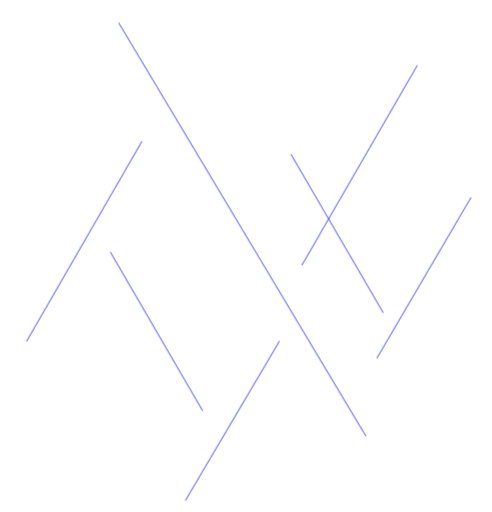
t = 0.00 s
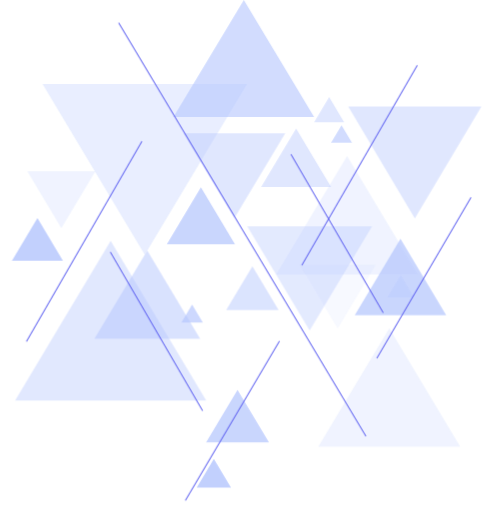
t = 0.43 s
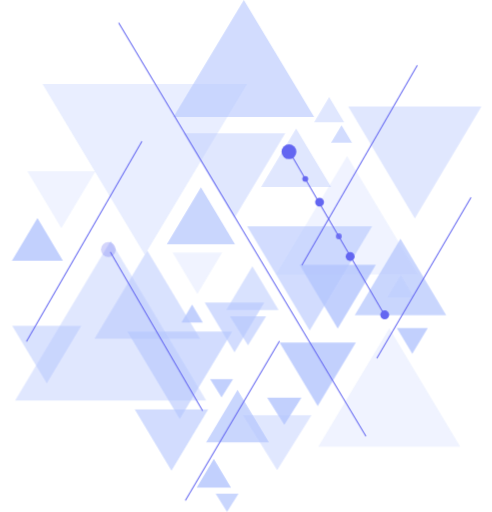
t = 0.85 s
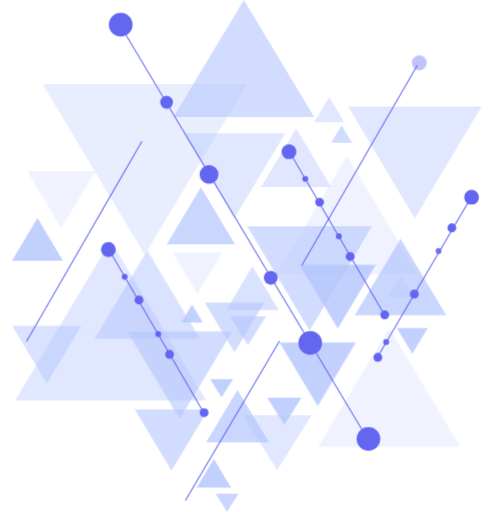
t = 1.28 s
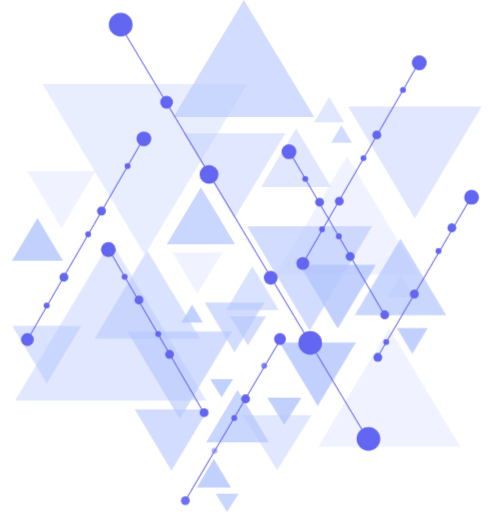
t = 1.70 s

The animated SVG that drew these frames (rendered in a browser with its animation timeline set to each time). Animation: 158 CSS @keyframes rules; one cycle of 1.70 s.

<svg width="480" height="500" viewBox="0 0 480 500" fill="none" xmlns="http://www.w3.org/2000/svg">
  <style>
    @-webkit-keyframes animate-svg-fill-1{0%{fill:transparent}100%{fill:rgb(67,111,251)}}@keyframes animate-svg-fill-1{0%{fill:transparent}100%{fill:rgb(67,111,251)}}.svg-elem-1{-webkit-animation:animate-svg-stroke-1 0.1s cubic-bezier(0.165,0.84,0.44,1) 0s both,animate-svg-fill-1 0.1s cubic-bezier(0.215,0.61,0.355,1) 0s both;animation:animate-svg-stroke-1 0.1s cubic-bezier(0.165,0.84,0.44,1) 0s both,animate-svg-fill-1 0.1s cubic-bezier(0.215,0.61,0.355,1) 0s both}@-webkit-keyframes animate-svg-fill-2{0%{fill:transparent}100%{fill:rgb(67,111,251)}}@keyframes animate-svg-fill-2{0%{fill:transparent}100%{fill:rgb(67,111,251)}}.svg-elem-2{-webkit-animation:animate-svg-stroke-2 0.1s cubic-bezier(0.165,0.84,0.44,1) 0.02s both,animate-svg-fill-2 0.1s cubic-bezier(0.215,0.61,0.355,1) 0.02s both;animation:animate-svg-stroke-2 0.1s cubic-bezier(0.165,0.84,0.44,1) 0.02s both,animate-svg-fill-2 0.1s cubic-bezier(0.215,0.61,0.355,1) 0.02s both}@-webkit-keyframes animate-svg-fill-3{0%{fill:transparent}100%{fill:rgb(67,111,251)}}@keyframes animate-svg-fill-3{0%{fill:transparent}100%{fill:rgb(67,111,251)}}.svg-elem-3{-webkit-animation:animate-svg-stroke-3 0.1s cubic-bezier(0.165,0.84,0.44,1) 0.04s both,animate-svg-fill-3 0.1s cubic-bezier(0.215,0.61,0.355,1) 0.04s both;animation:animate-svg-stroke-3 0.1s cubic-bezier(0.165,0.84,0.44,1) 0.04s both,animate-svg-fill-3 0.1s cubic-bezier(0.215,0.61,0.355,1) 0.04s both}@-webkit-keyframes animate-svg-fill-4{0%{fill:transparent}100%{fill:rgb(67,111,251)}}@keyframes animate-svg-fill-4{0%{fill:transparent}100%{fill:rgb(67,111,251)}}.svg-elem-4{-webkit-animation:animate-svg-stroke-4 0.1s cubic-bezier(0.165,0.84,0.44,1) 0.06s both,animate-svg-fill-4 0.1s cubic-bezier(0.215,0.61,0.355,1) 0.06s both;animation:animate-svg-stroke-4 0.1s cubic-bezier(0.165,0.84,0.44,1) 0.06s both,animate-svg-fill-4 0.1s cubic-bezier(0.215,0.61,0.355,1) 0.06s both}@-webkit-keyframes animate-svg-fill-5{0%{fill:transparent}100%{fill:rgb(67,111,251)}}@keyframes animate-svg-fill-5{0%{fill:transparent}100%{fill:rgb(67,111,251)}}.svg-elem-5{-webkit-animation:animate-svg-stroke-5 0.1s cubic-bezier(0.165,0.84,0.44,1) 0.08s both,animate-svg-fill-5 0.1s cubic-bezier(0.215,0.61,0.355,1) 0.08s both;animation:animate-svg-stroke-5 0.1s cubic-bezier(0.165,0.84,0.44,1) 0.08s both,animate-svg-fill-5 0.1s cubic-bezier(0.215,0.61,0.355,1) 0.08s both}@-webkit-keyframes animate-svg-fill-6{0%{fill:transparent}100%{fill:rgb(67,111,251)}}@keyframes animate-svg-fill-6{0%{fill:transparent}100%{fill:rgb(67,111,251)}}.svg-elem-6{-webkit-animation:animate-svg-stroke-6 0.1s cubic-bezier(0.165,0.84,0.44,1) 0.1s both,animate-svg-fill-6 0.1s cubic-bezier(0.215,0.61,0.355,1) 0.1s both;animation:animate-svg-stroke-6 0.1s cubic-bezier(0.165,0.84,0.44,1) 0.1s both,animate-svg-fill-6 0.1s cubic-bezier(0.215,0.61,0.355,1) 0.1s both}@-webkit-keyframes animate-svg-fill-7{0%{fill:transparent}100%{fill:rgb(67,111,251)}}@keyframes animate-svg-fill-7{0%{fill:transparent}100%{fill:rgb(67,111,251)}}.svg-elem-7{-webkit-animation:animate-svg-stroke-7 0.1s cubic-bezier(0.165,0.84,0.44,1) 0.12s both,animate-svg-fill-7 0.1s cubic-bezier(0.215,0.61,0.355,1) 0.12s both;animation:animate-svg-stroke-7 0.1s cubic-bezier(0.165,0.84,0.44,1) 0.12s both,animate-svg-fill-7 0.1s cubic-bezier(0.215,0.61,0.355,1) 0.12s both}@-webkit-keyframes animate-svg-fill-8{0%{fill:transparent}100%{fill:rgb(67,111,251)}}@keyframes animate-svg-fill-8{0%{fill:transparent}100%{fill:rgb(67,111,251)}}.svg-elem-8{-webkit-animation:animate-svg-stroke-8 0.1s cubic-bezier(0.165,0.84,0.44,1) 0.14s both,animate-svg-fill-8 0.1s cubic-bezier(0.215,0.61,0.355,1) 0.14s both;animation:animate-svg-stroke-8 0.1s cubic-bezier(0.165,0.84,0.44,1) 0.14s both,animate-svg-fill-8 0.1s cubic-bezier(0.215,0.61,0.355,1) 0.14s both}@-webkit-keyframes animate-svg-fill-9{0%{fill:transparent}100%{fill:rgb(67,111,251)}}@keyframes animate-svg-fill-9{0%{fill:transparent}100%{fill:rgb(67,111,251)}}.svg-elem-9{-webkit-animation:animate-svg-stroke-9 0.1s cubic-bezier(0.165,0.84,0.44,1) 0.16s both,animate-svg-fill-9 0.1s cubic-bezier(0.215,0.61,0.355,1) 0.16s both;animation:animate-svg-stroke-9 0.1s cubic-bezier(0.165,0.84,0.44,1) 0.16s both,animate-svg-fill-9 0.1s cubic-bezier(0.215,0.61,0.355,1) 0.16s both}@-webkit-keyframes animate-svg-fill-10{0%{fill:transparent}100%{fill:rgb(67,111,251)}}@keyframes animate-svg-fill-10{0%{fill:transparent}100%{fill:rgb(67,111,251)}}.svg-elem-10{-webkit-animation:animate-svg-stroke-10 0.1s cubic-bezier(0.165,0.84,0.44,1) 0.18s both,animate-svg-fill-10 0.1s cubic-bezier(0.215,0.61,0.355,1) 0.18s both;animation:animate-svg-stroke-10 0.1s cubic-bezier(0.165,0.84,0.44,1) 0.18s both,animate-svg-fill-10 0.1s cubic-bezier(0.215,0.61,0.355,1) 0.18s both}@-webkit-keyframes animate-svg-fill-11{0%{fill:transparent}100%{fill:rgb(67,111,251)}}@keyframes animate-svg-fill-11{0%{fill:transparent}100%{fill:rgb(67,111,251)}}.svg-elem-11{-webkit-animation:animate-svg-stroke-11 0.1s cubic-bezier(0.165,0.84,0.44,1) 0.2s both,animate-svg-fill-11 0.1s cubic-bezier(0.215,0.61,0.355,1) 0.2s both;animation:animate-svg-stroke-11 0.1s cubic-bezier(0.165,0.84,0.44,1) 0.2s both,animate-svg-fill-11 0.1s cubic-bezier(0.215,0.61,0.355,1) 0.2s both}@-webkit-keyframes animate-svg-fill-12{0%{fill:transparent}100%{fill:rgb(67,111,251)}}@keyframes animate-svg-fill-12{0%{fill:transparent}100%{fill:rgb(67,111,251)}}.svg-elem-12{-webkit-animation:animate-svg-stroke-12 0.1s cubic-bezier(0.165,0.84,0.44,1) 0.22s both,animate-svg-fill-12 0.1s cubic-bezier(0.215,0.61,0.355,1) 0.22s both;animation:animate-svg-stroke-12 0.1s cubic-bezier(0.165,0.84,0.44,1) 0.22s both,animate-svg-fill-12 0.1s cubic-bezier(0.215,0.61,0.355,1) 0.22s both}@-webkit-keyframes animate-svg-fill-13{0%{fill:transparent}100%{fill:rgb(67,111,251)}}@keyframes animate-svg-fill-13{0%{fill:transparent}100%{fill:rgb(67,111,251)}}.svg-elem-13{-webkit-animation:animate-svg-stroke-13 0.1s cubic-bezier(0.165,0.84,0.44,1) 0.24s both,animate-svg-fill-13 0.1s cubic-bezier(0.215,0.61,0.355,1) 0.24s both;animation:animate-svg-stroke-13 0.1s cubic-bezier(0.165,0.84,0.44,1) 0.24s both,animate-svg-fill-13 0.1s cubic-bezier(0.215,0.61,0.355,1) 0.24s both}@-webkit-keyframes animate-svg-fill-14{0%{fill:transparent}100%{fill:rgb(67,111,251)}}@keyframes animate-svg-fill-14{0%{fill:transparent}100%{fill:rgb(67,111,251)}}.svg-elem-14{-webkit-animation:animate-svg-stroke-14 0.1s cubic-bezier(0.165,0.84,0.44,1) 0.26s both,animate-svg-fill-14 0.1s cubic-bezier(0.215,0.61,0.355,1) 0.26s both;animation:animate-svg-stroke-14 0.1s cubic-bezier(0.165,0.84,0.44,1) 0.26s both,animate-svg-fill-14 0.1s cubic-bezier(0.215,0.61,0.355,1) 0.26s both}@-webkit-keyframes animate-svg-fill-15{0%{fill:transparent}100%{fill:rgb(67,111,251)}}@keyframes animate-svg-fill-15{0%{fill:transparent}100%{fill:rgb(67,111,251)}}.svg-elem-15{-webkit-animation:animate-svg-stroke-15 0.1s cubic-bezier(0.165,0.84,0.44,1) 0.28s both,animate-svg-fill-15 0.1s cubic-bezier(0.215,0.61,0.355,1) 0.28s both;animation:animate-svg-stroke-15 0.1s cubic-bezier(0.165,0.84,0.44,1) 0.28s both,animate-svg-fill-15 0.1s cubic-bezier(0.215,0.61,0.355,1) 0.28s both}@-webkit-keyframes animate-svg-fill-16{0%{fill:transparent}100%{fill:rgb(67,111,251)}}@keyframes animate-svg-fill-16{0%{fill:transparent}100%{fill:rgb(67,111,251)}}.svg-elem-16{-webkit-animation:animate-svg-stroke-16 0.1s cubic-bezier(0.165,0.84,0.44,1) 0.3s both,animate-svg-fill-16 0.1s cubic-bezier(0.215,0.61,0.355,1) 0.3s both;animation:animate-svg-stroke-16 0.1s cubic-bezier(0.165,0.84,0.44,1) 0.3s both,animate-svg-fill-16 0.1s cubic-bezier(0.215,0.61,0.355,1) 0.3s both}@-webkit-keyframes animate-svg-fill-17{0%{fill:transparent}100%{fill:rgb(67,111,251)}}@keyframes animate-svg-fill-17{0%{fill:transparent}100%{fill:rgb(67,111,251)}}.svg-elem-17{-webkit-animation:animate-svg-stroke-17 0.1s cubic-bezier(0.165,0.84,0.44,1) 0.32s both,animate-svg-fill-17 0.1s cubic-bezier(0.215,0.61,0.355,1) 0.32s both;animation:animate-svg-stroke-17 0.1s cubic-bezier(0.165,0.84,0.44,1) 0.32s both,animate-svg-fill-17 0.1s cubic-bezier(0.215,0.61,0.355,1) 0.32s both}@-webkit-keyframes animate-svg-fill-18{0%{fill:transparent}100%{fill:rgb(67,111,251)}}@keyframes animate-svg-fill-18{0%{fill:transparent}100%{fill:rgb(67,111,251)}}.svg-elem-18{-webkit-animation:animate-svg-stroke-18 0.1s cubic-bezier(0.165,0.84,0.44,1) 0.34s both,animate-svg-fill-18 0.1s cubic-bezier(0.215,0.61,0.355,1) 0.34s both;animation:animate-svg-stroke-18 0.1s cubic-bezier(0.165,0.84,0.44,1) 0.34s both,animate-svg-fill-18 0.1s cubic-bezier(0.215,0.61,0.355,1) 0.34s both}@-webkit-keyframes animate-svg-fill-19{0%{fill:transparent}100%{fill:rgb(67,111,251)}}@keyframes animate-svg-fill-19{0%{fill:transparent}100%{fill:rgb(67,111,251)}}.svg-elem-19{-webkit-animation:animate-svg-stroke-19 0.1s cubic-bezier(0.165,0.84,0.44,1) 0.36s both,animate-svg-fill-19 0.1s cubic-bezier(0.215,0.61,0.355,1) 0.36s both;animation:animate-svg-stroke-19 0.1s cubic-bezier(0.165,0.84,0.44,1) 0.36s both,animate-svg-fill-19 0.1s cubic-bezier(0.215,0.61,0.355,1) 0.36s both}@-webkit-keyframes animate-svg-fill-20{0%{fill:transparent}100%{fill:rgb(67,111,251)}}@keyframes animate-svg-fill-20{0%{fill:transparent}100%{fill:rgb(67,111,251)}}.svg-elem-20{-webkit-animation:animate-svg-stroke-20 0.1s cubic-bezier(0.165,0.84,0.44,1) 0.38s both,animate-svg-fill-20 0.1s cubic-bezier(0.215,0.61,0.355,1) 0.38s both;animation:animate-svg-stroke-20 0.1s cubic-bezier(0.165,0.84,0.44,1) 0.38s both,animate-svg-fill-20 0.1s cubic-bezier(0.215,0.61,0.355,1) 0.38s both}@-webkit-keyframes animate-svg-fill-21{0%{fill:transparent}100%{fill:rgb(67,111,251)}}@keyframes animate-svg-fill-21{0%{fill:transparent}100%{fill:rgb(67,111,251)}}.svg-elem-21{-webkit-animation:animate-svg-stroke-21 0.1s cubic-bezier(0.165,0.84,0.44,1) 0.4s both,animate-svg-fill-21 0.1s cubic-bezier(0.215,0.61,0.355,1) 0.4s both;animation:animate-svg-stroke-21 0.1s cubic-bezier(0.165,0.84,0.44,1) 0.4s both,animate-svg-fill-21 0.1s cubic-bezier(0.215,0.61,0.355,1) 0.4s both}@-webkit-keyframes animate-svg-fill-22{0%{fill:transparent}100%{fill:rgb(67,111,251)}}@keyframes animate-svg-fill-22{0%{fill:transparent}100%{fill:rgb(67,111,251)}}.svg-elem-22{-webkit-animation:animate-svg-stroke-22 0.1s cubic-bezier(0.165,0.84,0.44,1) 0.42s both,animate-svg-fill-22 0.1s cubic-bezier(0.215,0.61,0.355,1) 0.42s both;animation:animate-svg-stroke-22 0.1s cubic-bezier(0.165,0.84,0.44,1) 0.42s both,animate-svg-fill-22 0.1s cubic-bezier(0.215,0.61,0.355,1) 0.42s both}@-webkit-keyframes animate-svg-fill-23{0%{fill:transparent}100%{fill:rgb(67,111,251)}}@keyframes animate-svg-fill-23{0%{fill:transparent}100%{fill:rgb(67,111,251)}}.svg-elem-23{-webkit-animation:animate-svg-stroke-23 0.1s cubic-bezier(0.165,0.84,0.44,1) 0.44s both,animate-svg-fill-23 0.1s cubic-bezier(0.215,0.61,0.355,1) 0.44s both;animation:animate-svg-stroke-23 0.1s cubic-bezier(0.165,0.84,0.44,1) 0.44s both,animate-svg-fill-23 0.1s cubic-bezier(0.215,0.61,0.355,1) 0.44s both}@-webkit-keyframes animate-svg-fill-24{0%{fill:transparent}100%{fill:rgb(67,111,251)}}@keyframes animate-svg-fill-24{0%{fill:transparent}100%{fill:rgb(67,111,251)}}.svg-elem-24{-webkit-animation:animate-svg-stroke-24 0.1s cubic-bezier(0.165,0.84,0.44,1) 0.46s both,animate-svg-fill-24 0.1s cubic-bezier(0.215,0.61,0.355,1) 0.46s both;animation:animate-svg-stroke-24 0.1s cubic-bezier(0.165,0.84,0.44,1) 0.46s both,animate-svg-fill-24 0.1s cubic-bezier(0.215,0.61,0.355,1) 0.46s both}@-webkit-keyframes animate-svg-fill-25{0%{fill:transparent}100%{fill:rgb(67,111,251)}}@keyframes animate-svg-fill-25{0%{fill:transparent}100%{fill:rgb(67,111,251)}}.svg-elem-25{-webkit-animation:animate-svg-stroke-25 0.1s cubic-bezier(0.165,0.84,0.44,1) 0.48s both,animate-svg-fill-25 0.1s cubic-bezier(0.215,0.61,0.355,1) 0.48s both;animation:animate-svg-stroke-25 0.1s cubic-bezier(0.165,0.84,0.44,1) 0.48s both,animate-svg-fill-25 0.1s cubic-bezier(0.215,0.61,0.355,1) 0.48s both}@-webkit-keyframes animate-svg-fill-26{0%{fill:transparent}100%{fill:rgb(67,111,251)}}@keyframes animate-svg-fill-26{0%{fill:transparent}100%{fill:rgb(67,111,251)}}.svg-elem-26{-webkit-animation:animate-svg-stroke-26 0.1s cubic-bezier(0.165,0.84,0.44,1) 0.5s both,animate-svg-fill-26 0.1s cubic-bezier(0.215,0.61,0.355,1) 0.5s both;animation:animate-svg-stroke-26 0.1s cubic-bezier(0.165,0.84,0.44,1) 0.5s both,animate-svg-fill-26 0.1s cubic-bezier(0.215,0.61,0.355,1) 0.5s both}@-webkit-keyframes animate-svg-fill-27{0%{fill:transparent}100%{fill:rgb(67,111,251)}}@keyframes animate-svg-fill-27{0%{fill:transparent}100%{fill:rgb(67,111,251)}}.svg-elem-27{-webkit-animation:animate-svg-stroke-27 0.1s cubic-bezier(0.165,0.84,0.44,1) 0.52s both,animate-svg-fill-27 0.1s cubic-bezier(0.215,0.61,0.355,1) 0.52s both;animation:animate-svg-stroke-27 0.1s cubic-bezier(0.165,0.84,0.44,1) 0.52s both,animate-svg-fill-27 0.1s cubic-bezier(0.215,0.61,0.355,1) 0.52s both}@-webkit-keyframes animate-svg-fill-28{0%{fill:transparent}100%{fill:rgb(67,111,251)}}@keyframes animate-svg-fill-28{0%{fill:transparent}100%{fill:rgb(67,111,251)}}.svg-elem-28{-webkit-animation:animate-svg-stroke-28 0.1s cubic-bezier(0.165,0.84,0.44,1) 0.54s both,animate-svg-fill-28 0.1s cubic-bezier(0.215,0.61,0.355,1) 0.54s both;animation:animate-svg-stroke-28 0.1s cubic-bezier(0.165,0.84,0.44,1) 0.54s both,animate-svg-fill-28 0.1s cubic-bezier(0.215,0.61,0.355,1) 0.54s both}@-webkit-keyframes animate-svg-fill-29{0%{fill:transparent}100%{fill:rgb(67,111,251)}}@keyframes animate-svg-fill-29{0%{fill:transparent}100%{fill:rgb(67,111,251)}}.svg-elem-29{-webkit-animation:animate-svg-stroke-29 0.1s cubic-bezier(0.165,0.84,0.44,1) 0.56s both,animate-svg-fill-29 0.1s cubic-bezier(0.215,0.61,0.355,1) 0.56s both;animation:animate-svg-stroke-29 0.1s cubic-bezier(0.165,0.84,0.44,1) 0.56s both,animate-svg-fill-29 0.1s cubic-bezier(0.215,0.61,0.355,1) 0.56s both}@-webkit-keyframes animate-svg-fill-30{0%{fill:transparent}100%{fill:rgb(67,111,251)}}@keyframes animate-svg-fill-30{0%{fill:transparent}100%{fill:rgb(67,111,251)}}.svg-elem-30{-webkit-animation:animate-svg-stroke-30 0.1s cubic-bezier(0.165,0.84,0.44,1) 0.58s both,animate-svg-fill-30 0.1s cubic-bezier(0.215,0.61,0.355,1) 0.58s both;animation:animate-svg-stroke-30 0.1s cubic-bezier(0.165,0.84,0.44,1) 0.58s both,animate-svg-fill-30 0.1s cubic-bezier(0.215,0.61,0.355,1) 0.58s both}@-webkit-keyframes animate-svg-fill-31{0%{fill:transparent}100%{fill:rgb(67,111,251)}}@keyframes animate-svg-fill-31{0%{fill:transparent}100%{fill:rgb(67,111,251)}}.svg-elem-31{-webkit-animation:animate-svg-stroke-31 0.1s cubic-bezier(0.165,0.84,0.44,1) 0.6s both,animate-svg-fill-31 0.1s cubic-bezier(0.215,0.61,0.355,1) 0.6s both;animation:animate-svg-stroke-31 0.1s cubic-bezier(0.165,0.84,0.44,1) 0.6s both,animate-svg-fill-31 0.1s cubic-bezier(0.215,0.61,0.355,1) 0.6s both}@-webkit-keyframes animate-svg-fill-32{0%{fill:transparent}100%{fill:rgb(67,111,251)}}@keyframes animate-svg-fill-32{0%{fill:transparent}100%{fill:rgb(67,111,251)}}.svg-elem-32{-webkit-animation:animate-svg-stroke-32 0.1s cubic-bezier(0.165,0.84,0.44,1) 0.62s both,animate-svg-fill-32 0.1s cubic-bezier(0.215,0.61,0.355,1) 0.62s both;animation:animate-svg-stroke-32 0.1s cubic-bezier(0.165,0.84,0.44,1) 0.62s both,animate-svg-fill-32 0.1s cubic-bezier(0.215,0.61,0.355,1) 0.62s both}@-webkit-keyframes animate-svg-fill-33{0%{fill:transparent}100%{fill:rgb(67,111,251)}}@keyframes animate-svg-fill-33{0%{fill:transparent}100%{fill:rgb(67,111,251)}}.svg-elem-33{-webkit-animation:animate-svg-stroke-33 0.1s cubic-bezier(0.165,0.84,0.44,1) 0.64s both,animate-svg-fill-33 0.1s cubic-bezier(0.215,0.61,0.355,1) 0.64s both;animation:animate-svg-stroke-33 0.1s cubic-bezier(0.165,0.84,0.44,1) 0.64s both,animate-svg-fill-33 0.1s cubic-bezier(0.215,0.61,0.355,1) 0.64s both}@-webkit-keyframes animate-svg-fill-34{0%{fill:transparent}100%{fill:rgb(67,111,251)}}@keyframes animate-svg-fill-34{0%{fill:transparent}100%{fill:rgb(67,111,251)}}.svg-elem-34{-webkit-animation:animate-svg-stroke-34 0.1s cubic-bezier(0.165,0.84,0.44,1) 0.66s both,animate-svg-fill-34 0.1s cubic-bezier(0.215,0.61,0.355,1) 0.66s both;animation:animate-svg-stroke-34 0.1s cubic-bezier(0.165,0.84,0.44,1) 0.66s both,animate-svg-fill-34 0.1s cubic-bezier(0.215,0.61,0.355,1) 0.66s both}.svg-elem-35{-webkit-animation:animate-svg-stroke-35 0.1s cubic-bezier(0.165,0.84,0.44,1) 0.68s both,animate-svg-fill-35 0.1s cubic-bezier(0.215,0.61,0.355,1) 0.68s both;animation:animate-svg-stroke-35 0.1s cubic-bezier(0.165,0.84,0.44,1) 0.68s both,animate-svg-fill-35 0.1s cubic-bezier(0.215,0.61,0.355,1) 0.68s both}@-webkit-keyframes animate-svg-fill-36{0%{fill:transparent}100%{fill:rgb(99,102,241)}}@keyframes animate-svg-fill-36{0%{fill:transparent}100%{fill:rgb(99,102,241)}}.svg-elem-36{-webkit-animation:animate-svg-stroke-36 0.1s cubic-bezier(0.165,0.84,0.44,1) 0.7000000000000001s both,animate-svg-fill-36 0.1s cubic-bezier(0.215,0.61,0.355,1) 0.7000000000000001s both;animation:animate-svg-stroke-36 0.1s cubic-bezier(0.165,0.84,0.44,1) 0.7000000000000001s both,animate-svg-fill-36 0.1s cubic-bezier(0.215,0.61,0.355,1) 0.7000000000000001s both}@-webkit-keyframes animate-svg-fill-37{0%{fill:transparent}100%{fill:rgb(99,102,241)}}@keyframes animate-svg-fill-37{0%{fill:transparent}100%{fill:rgb(99,102,241)}}.svg-elem-37{-webkit-animation:animate-svg-stroke-37 0.1s cubic-bezier(0.165,0.84,0.44,1) 0.72s both,animate-svg-fill-37 0.1s cubic-bezier(0.215,0.61,0.355,1) 0.72s both;animation:animate-svg-stroke-37 0.1s cubic-bezier(0.165,0.84,0.44,1) 0.72s both,animate-svg-fill-37 0.1s cubic-bezier(0.215,0.61,0.355,1) 0.72s both}@-webkit-keyframes animate-svg-fill-38{0%{fill:transparent}100%{fill:rgb(99,102,241)}}@keyframes animate-svg-fill-38{0%{fill:transparent}100%{fill:rgb(99,102,241)}}.svg-elem-38{-webkit-animation:animate-svg-stroke-38 0.1s cubic-bezier(0.165,0.84,0.44,1) 0.74s both,animate-svg-fill-38 0.1s cubic-bezier(0.215,0.61,0.355,1) 0.74s both;animation:animate-svg-stroke-38 0.1s cubic-bezier(0.165,0.84,0.44,1) 0.74s both,animate-svg-fill-38 0.1s cubic-bezier(0.215,0.61,0.355,1) 0.74s both}@-webkit-keyframes animate-svg-fill-39{0%{fill:transparent}100%{fill:rgb(99,102,241)}}@keyframes animate-svg-fill-39{0%{fill:transparent}100%{fill:rgb(99,102,241)}}.svg-elem-39{-webkit-animation:animate-svg-stroke-39 0.1s cubic-bezier(0.165,0.84,0.44,1) 0.76s both,animate-svg-fill-39 0.1s cubic-bezier(0.215,0.61,0.355,1) 0.76s both;animation:animate-svg-stroke-39 0.1s cubic-bezier(0.165,0.84,0.44,1) 0.76s both,animate-svg-fill-39 0.1s cubic-bezier(0.215,0.61,0.355,1) 0.76s both}@-webkit-keyframes animate-svg-fill-40{0%{fill:transparent}100%{fill:rgb(99,102,241)}}@keyframes animate-svg-fill-40{0%{fill:transparent}100%{fill:rgb(99,102,241)}}.svg-elem-40{-webkit-animation:animate-svg-stroke-40 0.1s cubic-bezier(0.165,0.84,0.44,1) 0.78s both,animate-svg-fill-40 0.1s cubic-bezier(0.215,0.61,0.355,1) 0.78s both;animation:animate-svg-stroke-40 0.1s cubic-bezier(0.165,0.84,0.44,1) 0.78s both,animate-svg-fill-40 0.1s cubic-bezier(0.215,0.61,0.355,1) 0.78s both}@-webkit-keyframes animate-svg-fill-41{0%{fill:transparent}100%{fill:rgb(99,102,241)}}@keyframes animate-svg-fill-41{0%{fill:transparent}100%{fill:rgb(99,102,241)}}.svg-elem-41{-webkit-animation:animate-svg-stroke-41 0.1s cubic-bezier(0.165,0.84,0.44,1) 0.8s both,animate-svg-fill-41 0.1s cubic-bezier(0.215,0.61,0.355,1) 0.8s both;animation:animate-svg-stroke-41 0.1s cubic-bezier(0.165,0.84,0.44,1) 0.8s both,animate-svg-fill-41 0.1s cubic-bezier(0.215,0.61,0.355,1) 0.8s both}.svg-elem-42{-webkit-animation:animate-svg-stroke-42 0.1s cubic-bezier(0.165,0.84,0.44,1) 0.8200000000000001s both,animate-svg-fill-42 0.1s cubic-bezier(0.215,0.61,0.355,1) 0.8200000000000001s both;animation:animate-svg-stroke-42 0.1s cubic-bezier(0.165,0.84,0.44,1) 0.8200000000000001s both,animate-svg-fill-42 0.1s cubic-bezier(0.215,0.61,0.355,1) 0.8200000000000001s both}@-webkit-keyframes animate-svg-fill-43{0%{fill:transparent}100%{fill:rgb(99,102,241)}}@keyframes animate-svg-fill-43{0%{fill:transparent}100%{fill:rgb(99,102,241)}}.svg-elem-43{-webkit-animation:animate-svg-stroke-43 0.1s cubic-bezier(0.165,0.84,0.44,1) 0.84s both,animate-svg-fill-43 0.1s cubic-bezier(0.215,0.61,0.355,1) 0.84s both;animation:animate-svg-stroke-43 0.1s cubic-bezier(0.165,0.84,0.44,1) 0.84s both,animate-svg-fill-43 0.1s cubic-bezier(0.215,0.61,0.355,1) 0.84s both}@-webkit-keyframes animate-svg-fill-44{0%{fill:transparent}100%{fill:rgb(99,102,241)}}@keyframes animate-svg-fill-44{0%{fill:transparent}100%{fill:rgb(99,102,241)}}.svg-elem-44{-webkit-animation:animate-svg-stroke-44 0.1s cubic-bezier(0.165,0.84,0.44,1) 0.86s both,animate-svg-fill-44 0.1s cubic-bezier(0.215,0.61,0.355,1) 0.86s both;animation:animate-svg-stroke-44 0.1s cubic-bezier(0.165,0.84,0.44,1) 0.86s both,animate-svg-fill-44 0.1s cubic-bezier(0.215,0.61,0.355,1) 0.86s both}@-webkit-keyframes animate-svg-fill-45{0%{fill:transparent}100%{fill:rgb(99,102,241)}}@keyframes animate-svg-fill-45{0%{fill:transparent}100%{fill:rgb(99,102,241)}}.svg-elem-45{-webkit-animation:animate-svg-stroke-45 0.1s cubic-bezier(0.165,0.84,0.44,1) 0.88s both,animate-svg-fill-45 0.1s cubic-bezier(0.215,0.61,0.355,1) 0.88s both;animation:animate-svg-stroke-45 0.1s cubic-bezier(0.165,0.84,0.44,1) 0.88s both,animate-svg-fill-45 0.1s cubic-bezier(0.215,0.61,0.355,1) 0.88s both}@-webkit-keyframes animate-svg-fill-46{0%{fill:transparent}100%{fill:rgb(99,102,241)}}@keyframes animate-svg-fill-46{0%{fill:transparent}100%{fill:rgb(99,102,241)}}.svg-elem-46{-webkit-animation:animate-svg-stroke-46 0.1s cubic-bezier(0.165,0.84,0.44,1) 0.9s both,animate-svg-fill-46 0.1s cubic-bezier(0.215,0.61,0.355,1) 0.9s both;animation:animate-svg-stroke-46 0.1s cubic-bezier(0.165,0.84,0.44,1) 0.9s both,animate-svg-fill-46 0.1s cubic-bezier(0.215,0.61,0.355,1) 0.9s both}@-webkit-keyframes animate-svg-fill-47{0%{fill:transparent}100%{fill:rgb(99,102,241)}}@keyframes animate-svg-fill-47{0%{fill:transparent}100%{fill:rgb(99,102,241)}}.svg-elem-47{-webkit-animation:animate-svg-stroke-47 0.1s cubic-bezier(0.165,0.84,0.44,1) 0.92s both,animate-svg-fill-47 0.1s cubic-bezier(0.215,0.61,0.355,1) 0.92s both;animation:animate-svg-stroke-47 0.1s cubic-bezier(0.165,0.84,0.44,1) 0.92s both,animate-svg-fill-47 0.1s cubic-bezier(0.215,0.61,0.355,1) 0.92s both}@-webkit-keyframes animate-svg-fill-48{0%{fill:transparent}100%{fill:rgb(99,102,241)}}@keyframes animate-svg-fill-48{0%{fill:transparent}100%{fill:rgb(99,102,241)}}.svg-elem-48{-webkit-animation:animate-svg-stroke-48 0.1s cubic-bezier(0.165,0.84,0.44,1) 0.9400000000000001s both,animate-svg-fill-48 0.1s cubic-bezier(0.215,0.61,0.355,1) 0.9400000000000001s both;animation:animate-svg-stroke-48 0.1s cubic-bezier(0.165,0.84,0.44,1) 0.9400000000000001s both,animate-svg-fill-48 0.1s cubic-bezier(0.215,0.61,0.355,1) 0.9400000000000001s both}.svg-elem-49{-webkit-animation:animate-svg-stroke-49 0.1s cubic-bezier(0.165,0.84,0.44,1) 0.96s both,animate-svg-fill-49 0.1s cubic-bezier(0.215,0.61,0.355,1) 0.96s both;animation:animate-svg-stroke-49 0.1s cubic-bezier(0.165,0.84,0.44,1) 0.96s both,animate-svg-fill-49 0.1s cubic-bezier(0.215,0.61,0.355,1) 0.96s both}@-webkit-keyframes animate-svg-fill-50{0%{fill:transparent}100%{fill:rgb(99,102,241)}}@keyframes animate-svg-fill-50{0%{fill:transparent}100%{fill:rgb(99,102,241)}}.svg-elem-50{-webkit-animation:animate-svg-stroke-50 0.1s cubic-bezier(0.165,0.84,0.44,1) 0.98s both,animate-svg-fill-50 0.1s cubic-bezier(0.215,0.61,0.355,1) 0.98s both;animation:animate-svg-stroke-50 0.1s cubic-bezier(0.165,0.84,0.44,1) 0.98s both,animate-svg-fill-50 0.1s cubic-bezier(0.215,0.61,0.355,1) 0.98s both}@-webkit-keyframes animate-svg-fill-51{0%{fill:transparent}100%{fill:rgb(99,102,241)}}@keyframes animate-svg-fill-51{0%{fill:transparent}100%{fill:rgb(99,102,241)}}.svg-elem-51{-webkit-animation:animate-svg-stroke-51 0.1s cubic-bezier(0.165,0.84,0.44,1) 1s both,animate-svg-fill-51 0.1s cubic-bezier(0.215,0.61,0.355,1) 1s both;animation:animate-svg-stroke-51 0.1s cubic-bezier(0.165,0.84,0.44,1) 1s both,animate-svg-fill-51 0.1s cubic-bezier(0.215,0.61,0.355,1) 1s both}@-webkit-keyframes animate-svg-fill-52{0%{fill:transparent}100%{fill:rgb(99,102,241)}}@keyframes animate-svg-fill-52{0%{fill:transparent}100%{fill:rgb(99,102,241)}}.svg-elem-52{-webkit-animation:animate-svg-stroke-52 0.1s cubic-bezier(0.165,0.84,0.44,1) 1.02s both,animate-svg-fill-52 0.1s cubic-bezier(0.215,0.61,0.355,1) 1.02s both;animation:animate-svg-stroke-52 0.1s cubic-bezier(0.165,0.84,0.44,1) 1.02s both,animate-svg-fill-52 0.1s cubic-bezier(0.215,0.61,0.355,1) 1.02s both}@-webkit-keyframes animate-svg-fill-53{0%{fill:transparent}100%{fill:rgb(99,102,241)}}@keyframes animate-svg-fill-53{0%{fill:transparent}100%{fill:rgb(99,102,241)}}.svg-elem-53{-webkit-animation:animate-svg-stroke-53 0.1s cubic-bezier(0.165,0.84,0.44,1) 1.04s both,animate-svg-fill-53 0.1s cubic-bezier(0.215,0.61,0.355,1) 1.04s both;animation:animate-svg-stroke-53 0.1s cubic-bezier(0.165,0.84,0.44,1) 1.04s both,animate-svg-fill-53 0.1s cubic-bezier(0.215,0.61,0.355,1) 1.04s both}@-webkit-keyframes animate-svg-fill-54{0%{fill:transparent}100%{fill:rgb(99,102,241)}}@keyframes animate-svg-fill-54{0%{fill:transparent}100%{fill:rgb(99,102,241)}}.svg-elem-54{-webkit-animation:animate-svg-stroke-54 0.1s cubic-bezier(0.165,0.84,0.44,1) 1.06s both,animate-svg-fill-54 0.1s cubic-bezier(0.215,0.61,0.355,1) 1.06s both;animation:animate-svg-stroke-54 0.1s cubic-bezier(0.165,0.84,0.44,1) 1.06s both,animate-svg-fill-54 0.1s cubic-bezier(0.215,0.61,0.355,1) 1.06s both}@-webkit-keyframes animate-svg-fill-55{0%{fill:transparent}100%{fill:rgb(99,102,241)}}@keyframes animate-svg-fill-55{0%{fill:transparent}100%{fill:rgb(99,102,241)}}.svg-elem-55{-webkit-animation:animate-svg-stroke-55 0.1s cubic-bezier(0.165,0.84,0.44,1) 1.08s both,animate-svg-fill-55 0.1s cubic-bezier(0.215,0.61,0.355,1) 1.08s both;animation:animate-svg-stroke-55 0.1s cubic-bezier(0.165,0.84,0.44,1) 1.08s both,animate-svg-fill-55 0.1s cubic-bezier(0.215,0.61,0.355,1) 1.08s both}.svg-elem-56{-webkit-animation:animate-svg-stroke-56 0.1s cubic-bezier(0.165,0.84,0.44,1) 1.1s both,animate-svg-fill-56 0.1s cubic-bezier(0.215,0.61,0.355,1) 1.1s both;animation:animate-svg-stroke-56 0.1s cubic-bezier(0.165,0.84,0.44,1) 1.1s both,animate-svg-fill-56 0.1s cubic-bezier(0.215,0.61,0.355,1) 1.1s both}@-webkit-keyframes animate-svg-fill-57{0%{fill:transparent}100%{fill:rgb(99,102,241)}}@keyframes animate-svg-fill-57{0%{fill:transparent}100%{fill:rgb(99,102,241)}}.svg-elem-57{-webkit-animation:animate-svg-stroke-57 0.1s cubic-bezier(0.165,0.84,0.44,1) 1.12s both,animate-svg-fill-57 0.1s cubic-bezier(0.215,0.61,0.355,1) 1.12s both;animation:animate-svg-stroke-57 0.1s cubic-bezier(0.165,0.84,0.44,1) 1.12s both,animate-svg-fill-57 0.1s cubic-bezier(0.215,0.61,0.355,1) 1.12s both}@-webkit-keyframes animate-svg-fill-58{0%{fill:transparent}100%{fill:rgb(99,102,241)}}@keyframes animate-svg-fill-58{0%{fill:transparent}100%{fill:rgb(99,102,241)}}.svg-elem-58{-webkit-animation:animate-svg-stroke-58 0.1s cubic-bezier(0.165,0.84,0.44,1) 1.1400000000000001s both,animate-svg-fill-58 0.1s cubic-bezier(0.215,0.61,0.355,1) 1.1400000000000001s both;animation:animate-svg-stroke-58 0.1s cubic-bezier(0.165,0.84,0.44,1) 1.1400000000000001s both,animate-svg-fill-58 0.1s cubic-bezier(0.215,0.61,0.355,1) 1.1400000000000001s both}@-webkit-keyframes animate-svg-fill-59{0%{fill:transparent}100%{fill:rgb(99,102,241)}}@keyframes animate-svg-fill-59{0%{fill:transparent}100%{fill:rgb(99,102,241)}}.svg-elem-59{-webkit-animation:animate-svg-stroke-59 0.1s cubic-bezier(0.165,0.84,0.44,1) 1.16s both,animate-svg-fill-59 0.1s cubic-bezier(0.215,0.61,0.355,1) 1.16s both;animation:animate-svg-stroke-59 0.1s cubic-bezier(0.165,0.84,0.44,1) 1.16s both,animate-svg-fill-59 0.1s cubic-bezier(0.215,0.61,0.355,1) 1.16s both}@-webkit-keyframes animate-svg-fill-60{0%{fill:transparent}100%{fill:rgb(99,102,241)}}@keyframes animate-svg-fill-60{0%{fill:transparent}100%{fill:rgb(99,102,241)}}.svg-elem-60{-webkit-animation:animate-svg-stroke-60 0.1s cubic-bezier(0.165,0.84,0.44,1) 1.18s both,animate-svg-fill-60 0.1s cubic-bezier(0.215,0.61,0.355,1) 1.18s both;animation:animate-svg-stroke-60 0.1s cubic-bezier(0.165,0.84,0.44,1) 1.18s both,animate-svg-fill-60 0.1s cubic-bezier(0.215,0.61,0.355,1) 1.18s both}@-webkit-keyframes animate-svg-fill-61{0%{fill:transparent}100%{fill:rgb(99,102,241)}}@keyframes animate-svg-fill-61{0%{fill:transparent}100%{fill:rgb(99,102,241)}}.svg-elem-61{-webkit-animation:animate-svg-stroke-61 0.1s cubic-bezier(0.165,0.84,0.44,1) 1.2s both,animate-svg-fill-61 0.1s cubic-bezier(0.215,0.61,0.355,1) 1.2s both;animation:animate-svg-stroke-61 0.1s cubic-bezier(0.165,0.84,0.44,1) 1.2s both,animate-svg-fill-61 0.1s cubic-bezier(0.215,0.61,0.355,1) 1.2s both}@-webkit-keyframes animate-svg-fill-62{0%{fill:transparent}100%{fill:rgb(99,102,241)}}@keyframes animate-svg-fill-62{0%{fill:transparent}100%{fill:rgb(99,102,241)}}.svg-elem-62{-webkit-animation:animate-svg-stroke-62 0.1s cubic-bezier(0.165,0.84,0.44,1) 1.22s both,animate-svg-fill-62 0.1s cubic-bezier(0.215,0.61,0.355,1) 1.22s both;animation:animate-svg-stroke-62 0.1s cubic-bezier(0.165,0.84,0.44,1) 1.22s both,animate-svg-fill-62 0.1s cubic-bezier(0.215,0.61,0.355,1) 1.22s both}.svg-elem-63{-webkit-animation:animate-svg-stroke-63 0.1s cubic-bezier(0.165,0.84,0.44,1) 1.24s both,animate-svg-fill-63 0.1s cubic-bezier(0.215,0.61,0.355,1) 1.24s both;animation:animate-svg-stroke-63 0.1s cubic-bezier(0.165,0.84,0.44,1) 1.24s both,animate-svg-fill-63 0.1s cubic-bezier(0.215,0.61,0.355,1) 1.24s both}@-webkit-keyframes animate-svg-fill-64{0%{fill:transparent}100%{fill:rgb(99,102,241)}}@keyframes animate-svg-fill-64{0%{fill:transparent}100%{fill:rgb(99,102,241)}}.svg-elem-64{-webkit-animation:animate-svg-stroke-64 0.1s cubic-bezier(0.165,0.84,0.44,1) 1.26s both,animate-svg-fill-64 0.1s cubic-bezier(0.215,0.61,0.355,1) 1.26s both;animation:animate-svg-stroke-64 0.1s cubic-bezier(0.165,0.84,0.44,1) 1.26s both,animate-svg-fill-64 0.1s cubic-bezier(0.215,0.61,0.355,1) 1.26s both}@-webkit-keyframes animate-svg-fill-65{0%{fill:transparent}100%{fill:rgb(99,102,241)}}@keyframes animate-svg-fill-65{0%{fill:transparent}100%{fill:rgb(99,102,241)}}.svg-elem-65{-webkit-animation:animate-svg-stroke-65 0.1s cubic-bezier(0.165,0.84,0.44,1) 1.28s both,animate-svg-fill-65 0.1s cubic-bezier(0.215,0.61,0.355,1) 1.28s both;animation:animate-svg-stroke-65 0.1s cubic-bezier(0.165,0.84,0.44,1) 1.28s both,animate-svg-fill-65 0.1s cubic-bezier(0.215,0.61,0.355,1) 1.28s both}@-webkit-keyframes animate-svg-fill-66{0%{fill:transparent}100%{fill:rgb(99,102,241)}}@keyframes animate-svg-fill-66{0%{fill:transparent}100%{fill:rgb(99,102,241)}}.svg-elem-66{-webkit-animation:animate-svg-stroke-66 0.1s cubic-bezier(0.165,0.84,0.44,1) 1.3s both,animate-svg-fill-66 0.1s cubic-bezier(0.215,0.61,0.355,1) 1.3s both;animation:animate-svg-stroke-66 0.1s cubic-bezier(0.165,0.84,0.44,1) 1.3s both,animate-svg-fill-66 0.1s cubic-bezier(0.215,0.61,0.355,1) 1.3s both}@-webkit-keyframes animate-svg-fill-67{0%{fill:transparent}100%{fill:rgb(99,102,241)}}@keyframes animate-svg-fill-67{0%{fill:transparent}100%{fill:rgb(99,102,241)}}.svg-elem-67{-webkit-animation:animate-svg-stroke-67 0.1s cubic-bezier(0.165,0.84,0.44,1) 1.32s both,animate-svg-fill-67 0.1s cubic-bezier(0.215,0.61,0.355,1) 1.32s both;animation:animate-svg-stroke-67 0.1s cubic-bezier(0.165,0.84,0.44,1) 1.32s both,animate-svg-fill-67 0.1s cubic-bezier(0.215,0.61,0.355,1) 1.32s both}@-webkit-keyframes animate-svg-fill-68{0%{fill:transparent}100%{fill:rgb(99,102,241)}}@keyframes animate-svg-fill-68{0%{fill:transparent}100%{fill:rgb(99,102,241)}}.svg-elem-68{-webkit-animation:animate-svg-stroke-68 0.1s cubic-bezier(0.165,0.84,0.44,1) 1.34s both,animate-svg-fill-68 0.1s cubic-bezier(0.215,0.61,0.355,1) 1.34s both;animation:animate-svg-stroke-68 0.1s cubic-bezier(0.165,0.84,0.44,1) 1.34s both,animate-svg-fill-68 0.1s cubic-bezier(0.215,0.61,0.355,1) 1.34s both}@-webkit-keyframes animate-svg-fill-69{0%{fill:transparent}100%{fill:rgb(99,102,241)}}@keyframes animate-svg-fill-69{0%{fill:transparent}100%{fill:rgb(99,102,241)}}.svg-elem-69{-webkit-animation:animate-svg-stroke-69 0.1s cubic-bezier(0.165,0.84,0.44,1) 1.36s both,animate-svg-fill-69 0.1s cubic-bezier(0.215,0.61,0.355,1) 1.36s both;animation:animate-svg-stroke-69 0.1s cubic-bezier(0.165,0.84,0.44,1) 1.36s both,animate-svg-fill-69 0.1s cubic-bezier(0.215,0.61,0.355,1) 1.36s both}@-webkit-keyframes animate-svg-fill-70{0%{fill:transparent}100%{fill:rgb(99,102,241)}}@keyframes animate-svg-fill-70{0%{fill:transparent}100%{fill:rgb(99,102,241)}}.svg-elem-70{-webkit-animation:animate-svg-stroke-70 0.1s cubic-bezier(0.165,0.84,0.44,1) 1.3800000000000001s both,animate-svg-fill-70 0.1s cubic-bezier(0.215,0.61,0.355,1) 1.3800000000000001s both;animation:animate-svg-stroke-70 0.1s cubic-bezier(0.165,0.84,0.44,1) 1.3800000000000001s both,animate-svg-fill-70 0.1s cubic-bezier(0.215,0.61,0.355,1) 1.3800000000000001s both}.svg-elem-71{-webkit-animation:animate-svg-stroke-71 0.1s cubic-bezier(0.165,0.84,0.44,1) 1.4000000000000001s both,animate-svg-fill-71 0.1s cubic-bezier(0.215,0.61,0.355,1) 1.4000000000000001s both;animation:animate-svg-stroke-71 0.1s cubic-bezier(0.165,0.84,0.44,1) 1.4000000000000001s both,animate-svg-fill-71 0.1s cubic-bezier(0.215,0.61,0.355,1) 1.4000000000000001s both}@-webkit-keyframes animate-svg-fill-72{0%{fill:transparent}100%{fill:rgb(99,102,241)}}@keyframes animate-svg-fill-72{0%{fill:transparent}100%{fill:rgb(99,102,241)}}.svg-elem-72{-webkit-animation:animate-svg-stroke-72 0.1s cubic-bezier(0.165,0.84,0.44,1) 1.42s both,animate-svg-fill-72 0.1s cubic-bezier(0.215,0.61,0.355,1) 1.42s both;animation:animate-svg-stroke-72 0.1s cubic-bezier(0.165,0.84,0.44,1) 1.42s both,animate-svg-fill-72 0.1s cubic-bezier(0.215,0.61,0.355,1) 1.42s both}@-webkit-keyframes animate-svg-fill-73{0%{fill:transparent}100%{fill:rgb(99,102,241)}}@keyframes animate-svg-fill-73{0%{fill:transparent}100%{fill:rgb(99,102,241)}}.svg-elem-73{-webkit-animation:animate-svg-stroke-73 0.1s cubic-bezier(0.165,0.84,0.44,1) 1.44s both,animate-svg-fill-73 0.1s cubic-bezier(0.215,0.61,0.355,1) 1.44s both;animation:animate-svg-stroke-73 0.1s cubic-bezier(0.165,0.84,0.44,1) 1.44s both,animate-svg-fill-73 0.1s cubic-bezier(0.215,0.61,0.355,1) 1.44s both}@-webkit-keyframes animate-svg-fill-74{0%{fill:transparent}100%{fill:rgb(99,102,241)}}@keyframes animate-svg-fill-74{0%{fill:transparent}100%{fill:rgb(99,102,241)}}.svg-elem-74{-webkit-animation:animate-svg-stroke-74 0.1s cubic-bezier(0.165,0.84,0.44,1) 1.46s both,animate-svg-fill-74 0.1s cubic-bezier(0.215,0.61,0.355,1) 1.46s both;animation:animate-svg-stroke-74 0.1s cubic-bezier(0.165,0.84,0.44,1) 1.46s both,animate-svg-fill-74 0.1s cubic-bezier(0.215,0.61,0.355,1) 1.46s both}@-webkit-keyframes animate-svg-fill-75{0%{fill:transparent}100%{fill:rgb(99,102,241)}}@keyframes animate-svg-fill-75{0%{fill:transparent}100%{fill:rgb(99,102,241)}}.svg-elem-75{-webkit-animation:animate-svg-stroke-75 0.1s cubic-bezier(0.165,0.84,0.44,1) 1.48s both,animate-svg-fill-75 0.1s cubic-bezier(0.215,0.61,0.355,1) 1.48s both;animation:animate-svg-stroke-75 0.1s cubic-bezier(0.165,0.84,0.44,1) 1.48s both,animate-svg-fill-75 0.1s cubic-bezier(0.215,0.61,0.355,1) 1.48s both}@-webkit-keyframes animate-svg-fill-76{0%{fill:transparent}100%{fill:rgb(99,102,241)}}@keyframes animate-svg-fill-76{0%{fill:transparent}100%{fill:rgb(99,102,241)}}.svg-elem-76{-webkit-animation:animate-svg-stroke-76 0.1s cubic-bezier(0.165,0.84,0.44,1) 1.5s both,animate-svg-fill-76 0.1s cubic-bezier(0.215,0.61,0.355,1) 1.5s both;animation:animate-svg-stroke-76 0.1s cubic-bezier(0.165,0.84,0.44,1) 1.5s both,animate-svg-fill-76 0.1s cubic-bezier(0.215,0.61,0.355,1) 1.5s both}@-webkit-keyframes animate-svg-fill-77{0%{fill:transparent}100%{fill:rgb(99,102,241)}}@keyframes animate-svg-fill-77{0%{fill:transparent}100%{fill:rgb(99,102,241)}}.svg-elem-77{-webkit-animation:animate-svg-stroke-77 0.1s cubic-bezier(0.165,0.84,0.44,1) 1.52s both,animate-svg-fill-77 0.1s cubic-bezier(0.215,0.61,0.355,1) 1.52s both;animation:animate-svg-stroke-77 0.1s cubic-bezier(0.165,0.84,0.44,1) 1.52s both,animate-svg-fill-77 0.1s cubic-bezier(0.215,0.61,0.355,1) 1.52s both}@-webkit-keyframes animate-svg-fill-78{0%{fill:transparent}100%{fill:rgb(99,102,241)}}@keyframes animate-svg-fill-78{0%{fill:transparent}100%{fill:rgb(99,102,241)}}.svg-elem-78{-webkit-animation:animate-svg-stroke-78 0.1s cubic-bezier(0.165,0.84,0.44,1) 1.54s both,animate-svg-fill-78 0.1s cubic-bezier(0.215,0.61,0.355,1) 1.54s both;animation:animate-svg-stroke-78 0.1s cubic-bezier(0.165,0.84,0.44,1) 1.54s both,animate-svg-fill-78 0.1s cubic-bezier(0.215,0.61,0.355,1) 1.54s both}.svg-elem-79{-webkit-animation:animate-svg-stroke-79 0.1s cubic-bezier(0.165,0.84,0.44,1) 1.56s both,animate-svg-fill-79 0.1s cubic-bezier(0.215,0.61,0.355,1) 1.56s both;animation:animate-svg-stroke-79 0.1s cubic-bezier(0.165,0.84,0.44,1) 1.56s both,animate-svg-fill-79 0.1s cubic-bezier(0.215,0.61,0.355,1) 1.56s both}@-webkit-keyframes animate-svg-fill-80{0%{fill:transparent}100%{fill:rgb(99,102,241)}}@keyframes animate-svg-fill-80{0%{fill:transparent}100%{fill:rgb(99,102,241)}}.svg-elem-80{-webkit-animation:animate-svg-stroke-80 0.1s cubic-bezier(0.165,0.84,0.44,1) 1.58s both,animate-svg-fill-80 0.1s cubic-bezier(0.215,0.61,0.355,1) 1.58s both;animation:animate-svg-stroke-80 0.1s cubic-bezier(0.165,0.84,0.44,1) 1.58s both,animate-svg-fill-80 0.1s cubic-bezier(0.215,0.61,0.355,1) 1.58s both}@-webkit-keyframes animate-svg-fill-81{0%{fill:transparent}100%{fill:rgb(99,102,241)}}@keyframes animate-svg-fill-81{0%{fill:transparent}100%{fill:rgb(99,102,241)}}.svg-elem-81{-webkit-animation:animate-svg-stroke-81 0.1s cubic-bezier(0.165,0.84,0.44,1) 1.6s both,animate-svg-fill-81 0.1s cubic-bezier(0.215,0.61,0.355,1) 1.6s both;animation:animate-svg-stroke-81 0.1s cubic-bezier(0.165,0.84,0.44,1) 1.6s both,animate-svg-fill-81 0.1s cubic-bezier(0.215,0.61,0.355,1) 1.6s both}@-webkit-keyframes animate-svg-fill-82{0%{fill:transparent}100%{fill:rgb(99,102,241)}}@keyframes animate-svg-fill-82{0%{fill:transparent}100%{fill:rgb(99,102,241)}}.svg-elem-82{-webkit-animation:animate-svg-stroke-82 0.1s cubic-bezier(0.165,0.84,0.44,1) 1.62s both,animate-svg-fill-82 0.1s cubic-bezier(0.215,0.61,0.355,1) 1.62s both;animation:animate-svg-stroke-82 0.1s cubic-bezier(0.165,0.84,0.44,1) 1.62s both,animate-svg-fill-82 0.1s cubic-bezier(0.215,0.61,0.355,1) 1.62s both}@-webkit-keyframes animate-svg-fill-83{0%{fill:transparent}100%{fill:rgb(99,102,241)}}@keyframes animate-svg-fill-83{0%{fill:transparent}100%{fill:rgb(99,102,241)}}.svg-elem-83{-webkit-animation:animate-svg-stroke-83 0.1s cubic-bezier(0.165,0.84,0.44,1) 1.6400000000000001s both,animate-svg-fill-83 0.1s cubic-bezier(0.215,0.61,0.355,1) 1.6400000000000001s both;animation:animate-svg-stroke-83 0.1s cubic-bezier(0.165,0.84,0.44,1) 1.6400000000000001s both,animate-svg-fill-83 0.1s cubic-bezier(0.215,0.61,0.355,1) 1.6400000000000001s both}@-webkit-keyframes animate-svg-fill-84{0%{fill:transparent}100%{fill:rgb(99,102,241)}}@keyframes animate-svg-fill-84{0%{fill:transparent}100%{fill:rgb(99,102,241)}}.svg-elem-84{-webkit-animation:animate-svg-stroke-84 0.1s cubic-bezier(0.165,0.84,0.44,1) 1.6600000000000001s both,animate-svg-fill-84 0.1s cubic-bezier(0.215,0.61,0.355,1) 1.6600000000000001s both;animation:animate-svg-stroke-84 0.1s cubic-bezier(0.165,0.84,0.44,1) 1.6600000000000001s both,animate-svg-fill-84 0.1s cubic-bezier(0.215,0.61,0.355,1) 1.6600000000000001s both}@-webkit-keyframes animate-svg-fill-85{0%{fill:transparent}100%{fill:rgb(99,102,241)}}@keyframes animate-svg-fill-85{0%{fill:transparent}100%{fill:rgb(99,102,241)}}.svg-elem-85{-webkit-animation:animate-svg-stroke-85 0.1s cubic-bezier(0.165,0.84,0.44,1) 1.68s both,animate-svg-fill-85 0.1s cubic-bezier(0.215,0.61,0.355,1) 1.68s both;animation:animate-svg-stroke-85 0.1s cubic-bezier(0.165,0.84,0.44,1) 1.68s both,animate-svg-fill-85 0.1s cubic-bezier(0.215,0.61,0.355,1) 1.68s both}@-webkit-keyframes animate-svg-fill-86{0%{fill:transparent}100%{fill:rgb(99,102,241)}}@keyframes animate-svg-fill-86{0%{fill:transparent}100%{fill:rgb(99,102,241)}}.svg-elem-86{-webkit-animation:animate-svg-stroke-86 0.1s cubic-bezier(0.165,0.84,0.44,1) 1.7s both,animate-svg-fill-86 0.1s cubic-bezier(0.215,0.61,0.355,1) 1.7s both;animation:animate-svg-stroke-86 0.1s cubic-bezier(0.165,0.84,0.44,1) 1.7s both,animate-svg-fill-86 0.1s cubic-bezier(0.215,0.61,0.355,1) 1.7s both}
  </style>
  <g opacity="0.4">
    <path opacity="0.3" d="M141.108 248.706L41.2507 81.9974L240.966 81.9975L141.108 248.706Z" fill="#436FFB" class="svg-elem-1"></path>
    <path opacity="0.4" d="M228.731 212.956L179.151 130.185L278.31 130.185L228.731 212.956Z" fill="#436FFB" class="svg-elem-2"></path>
    <path opacity="0.4" d="M404.82 213.32L339.711 104.006L469.928 104.006L404.82 213.32Z" fill="#436FFB" class="svg-elem-3"></path>
    <path opacity="0.6" d="M237.865 0L306.531 114.248L169.198 114.248L237.865 0Z" fill="#436FFB" class="svg-elem-4"></path>
    <path opacity="0.8" d="M36.2875 212.952L61.1938 254.532H11.3813L36.2875 212.952Z" fill="#436FFB" class="svg-elem-5"></path>
    <path opacity="0.8" d="M208.574 448.184L225.333 476.163H191.815L208.574 448.184Z" fill="#436FFB" class="svg-elem-6"></path>
    <path opacity="0.7" d="M231.687 380.826L262.412 432.121H200.961L231.687 380.826Z" fill="#436FFB" class="svg-elem-7"></path>
    <path opacity="0.7" d="M390.802 233.159L435.493 307.77H346.11L390.802 233.159Z" fill="#436FFB" class="svg-elem-8"></path>
    <path opacity="0.3" d="M391.069 268.392L404.337 290.542H377.802L391.069 268.392Z" fill="#436FFB" class="svg-elem-9"></path>
    <path opacity="0.2" d="M338.663 152.33L408.028 268.132H269.298L338.663 152.33Z" fill="#436FFB" class="svg-elem-10"></path>
    <path opacity="0.2" d="M379.853 320.463L449.218 436.265H310.488L379.853 320.463Z" fill="#436FFB" class="svg-elem-11"></path>
    <path opacity="0.6" d="M333.283 122.279L343.525 139.378H323.041L333.283 122.279Z" fill="#436FFB" class="svg-elem-12"></path>
    <path opacity="0.4" d="M321.188 94.8184L335.852 119.3H306.523L321.188 94.8184Z" fill="#436FFB" class="svg-elem-13"></path>
    <path opacity="0.4" d="M288.938 125.388L323.155 182.512H254.721L288.938 125.388Z" fill="#436FFB" class="svg-elem-14"></path>
    <path opacity="0.7" d="M195.938 182.9L229.224 238.47H162.652L195.938 182.9Z" fill="#436FFB" class="svg-elem-15"></path>
    <path opacity="0.2" d="M59.6414 222.741L26.3556 167.172L92.9273 167.172L59.6414 222.741Z" fill="#436FFB" class="svg-elem-16"></path>
    <path opacity="0.5" d="M143.528 244.558L195.202 330.826H91.853L143.528 244.558Z" fill="#436FFB" class="svg-elem-17"></path>
    <path opacity="0.4" d="M107.78 235.231L201.12 391.059H14.4398L107.78 235.231Z" fill="#436FFB" class="svg-elem-18"></path>
    <path opacity="0.5" d="M246.201 260.102L271.806 302.847H220.597L246.201 260.102Z" fill="#436FFB" class="svg-elem-19"></path>
    <path opacity="0.8" d="M187.337 297.407L197.812 314.894H176.863L187.337 297.407Z" fill="#436FFB" class="svg-elem-20"></path>
    <path opacity="0.6" d="M302.107 322.799L241.122 220.986L363.092 220.986L302.107 322.799Z" fill="#436FFB" class="svg-elem-21"></path>
    <path opacity="0.8" d="M329.522 320.727L292.279 258.551L366.765 258.551L329.522 320.727Z" fill="#436FFB" class="svg-elem-22"></path>
    <path opacity="0.8" d="M309.992 396.607L272.749 334.432L347.235 334.432L309.992 396.607Z" fill="#436FFB" class="svg-elem-23"></path>
    <path opacity="0.2" d="M192.447 287.048L168.239 246.634L216.654 246.634L192.447 287.048Z" fill="#436FFB" class="svg-elem-24"></path>
    <path opacity="0.6" d="M228.73 344.039L199.634 295.464L257.826 295.464L228.73 344.039Z" fill="#436FFB" class="svg-elem-25"></path>
    <path opacity="0.6" d="M175.24 409.327L124.031 323.836L226.45 323.836L175.24 409.327Z" fill="#436FFB" class="svg-elem-26"></path>
    <path opacity="0.6" d="M167.181 459.582L131.335 399.738L203.028 399.738L167.181 459.582Z" fill="#436FFB" class="svg-elem-27"></path>
    <path opacity="0.5" d="M45.4247 374.612L11.6733 318.266L79.1761 318.266L45.4247 374.612Z" fill="#436FFB" class="svg-elem-28"></path>
    <path opacity="0.8" d="M402.359 345.597L387.229 320.338L417.489 320.338L402.359 345.597Z" fill="#436FFB" class="svg-elem-29"></path>
    <path opacity="0.6" d="M241.9 337.307L224.21 308.939L259.59 308.939L241.9 337.307Z" fill="#436FFB" class="svg-elem-30"></path>
    <path opacity="0.4" d="M270.391 459.067L236.873 405.441L303.91 405.441L270.391 459.067Z" fill="#436FFB" class="svg-elem-31"></path>
    <path opacity="0.8" d="M277.378 415.026L260.619 388.213L294.138 388.213L277.378 415.026Z" fill="#436FFB" class="svg-elem-32"></path>
    <path opacity="0.8" d="M216.095 388.084L204.922 370.208L227.268 370.208L216.095 388.084Z" fill="#436FFB" class="svg-elem-33"></path>
    <path opacity="0.7" d="M221.47 500L210.297 482.124L232.643 482.124L221.47 500Z" fill="#436FFB" class="svg-elem-34"></path>
  </g>
  <path d="M283.852 150.579L373.972 305.502" stroke="#6366F1" class="svg-elem-35"></path>
  <ellipse cx="281.926" cy="148.166" rx="7.22892" ry="7.23938" fill="#6366F1" class="svg-elem-36"></ellipse>
  <ellipse cx="311.807" cy="197.394" rx="4.33735" ry="4.34363" fill="#6366F1" class="svg-elem-37"></ellipse>
  <ellipse cx="341.685" cy="250.482" rx="4.33735" ry="4.34363" fill="#6366F1" class="svg-elem-38"></ellipse>
  <ellipse cx="375.418" cy="307.432" rx="4.33735" ry="4.34363" fill="#6366F1" class="svg-elem-39"></ellipse>
  <ellipse cx="297.829" cy="174.71" rx="2.89157" ry="2.89575" fill="#6366F1" class="svg-elem-40"></ellipse>
  <ellipse cx="330.602" cy="230.696" rx="2.89157" ry="2.89575" fill="#6366F1" class="svg-elem-41"></ellipse>
  <path d="M107.464 246.139L197.584 401.061" stroke="#6366F1" class="svg-elem-42"></path>
  <ellipse cx="105.538" cy="243.726" rx="7.22892" ry="7.23938" fill="#6366F1" class="svg-elem-43"></ellipse>
  <ellipse cx="135.419" cy="292.954" rx="4.33735" ry="4.34363" fill="#6366F1" class="svg-elem-44"></ellipse>
  <ellipse cx="165.298" cy="346.042" rx="4.33735" ry="4.34363" fill="#6366F1" class="svg-elem-45"></ellipse>
  <ellipse cx="199.03" cy="402.992" rx="4.33735" ry="4.34363" fill="#6366F1" class="svg-elem-46"></ellipse>
  <ellipse cx="121.441" cy="270.27" rx="2.89157" ry="2.89575" fill="#6366F1" class="svg-elem-47"></ellipse>
  <ellipse cx="154.214" cy="326.255" rx="2.89157" ry="2.89575" fill="#6366F1" class="svg-elem-48"></ellipse>
  <path d="M115.582 22.2013L357.105 426.159" stroke="#6366F1" class="svg-elem-49"></path>
  <ellipse cx="117.591" cy="24.1318" rx="11.5663" ry="11.583" fill="#6366F1" class="svg-elem-50"></ellipse>
  <ellipse cx="203.858" cy="170.367" rx="9.15663" ry="9.16988" fill="#6366F1" class="svg-elem-51"></ellipse>
  <ellipse cx="264.096" cy="271.236" rx="6.74699" ry="6.75676" fill="#6366F1" class="svg-elem-52"></ellipse>
  <ellipse cx="302.651" cy="334.942" rx="11.5663" ry="11.583" fill="#6366F1" class="svg-elem-53"></ellipse>
  <ellipse cx="359.518" cy="428.572" rx="11.5663" ry="11.583" fill="#6366F1" class="svg-elem-54"></ellipse>
  <ellipse cx="162.409" cy="99.904" rx="6.26506" ry="6.27413" fill="#6366F1" class="svg-elem-55"></ellipse>
  <path d="M459.755 192.567L367.707 349.903" stroke="#6366F1" class="svg-elem-56"></path>
  <ellipse rx="7.22892" ry="7.23938" transform="matrix(-1 0 0 1 460.238 192.568)" fill="#6366F1" class="svg-elem-57"></ellipse>
  <ellipse rx="4.33735" ry="4.34363" transform="matrix(-1 0 0 1 440.962 222.49)" fill="#6366F1" class="svg-elem-58"></ellipse>
  <ellipse rx="4.33735" ry="4.34363" transform="matrix(-1 0 0 1 404.336 287.162)" fill="#6366F1" class="svg-elem-59"></ellipse>
  <ellipse rx="4.33735" ry="4.34363" transform="matrix(-1 0 0 1 368.672 348.938)" fill="#6366F1" class="svg-elem-60"></ellipse>
  <ellipse rx="2.89157" ry="2.89575" transform="matrix(-1 0 0 1 376.866 333.977)" fill="#6366F1" class="svg-elem-61"></ellipse>
  <ellipse rx="2.89157" ry="2.89575" transform="matrix(-1 0 0 1 427.949 245.174)" fill="#6366F1" class="svg-elem-62"></ellipse>
  <path d="M407.229 63.707L294.458 259.17" stroke="#6366F1" class="svg-elem-63"></path>
  <ellipse rx="7.22892" ry="7.23938" transform="matrix(-1 0 0 1 409.155 61.2941)" fill="#6366F1" class="svg-elem-64"></ellipse>
  <ellipse rx="4.33735" ry="4.34363" transform="matrix(-1 0 0 1 367.709 131.758)" fill="#6366F1" class="svg-elem-65"></ellipse>
  <ellipse rx="4.33735" ry="4.34363" transform="matrix(-1 0 0 1 331.082 196.43)" fill="#6366F1" class="svg-elem-66"></ellipse>
  <ellipse rx="6.26506" ry="6.27413" transform="matrix(-1 0 0 1 295.422 257.24)" fill="#6366F1" class="svg-elem-67"></ellipse>
  <ellipse rx="2.89157" ry="2.89575" transform="matrix(-1 0 0 1 314.214 223.939)" fill="#6366F1" class="svg-elem-68"></ellipse>
  <ellipse rx="2.89157" ry="2.89575" transform="matrix(-1 0 0 1 393.252 87.8381)" fill="#6366F1" class="svg-elem-69"></ellipse>
  <ellipse rx="2.89157" ry="2.89575" transform="matrix(-1 0 0 1 354.699 154.441)" fill="#6366F1" class="svg-elem-70"></ellipse>
  <path d="M138.316 138.031L25.5453 333.495" stroke="#6366F1" class="svg-elem-71"></path>
  <ellipse rx="7.22892" ry="7.23938" transform="matrix(-1 0 0 1 140.242 135.618)" fill="#6366F1" class="svg-elem-72"></ellipse>
  <ellipse rx="4.33735" ry="4.34363" transform="matrix(-1 0 0 1 98.7955 206.082)" fill="#6366F1" class="svg-elem-73"></ellipse>
  <ellipse rx="4.33735" ry="4.34363" transform="matrix(-1 0 0 1 62.169 270.754)" fill="#6366F1" class="svg-elem-74"></ellipse>
  <ellipse rx="6.26506" ry="6.27413" transform="matrix(-1 0 0 1 26.5089 331.564)" fill="#6366F1" class="svg-elem-75"></ellipse>
  <ellipse rx="2.89157" ry="2.89575" transform="matrix(-1 0 0 1 45.3013 298.263)" fill="#6366F1" class="svg-elem-76"></ellipse>
  <ellipse rx="2.89157" ry="2.89575" transform="matrix(-1 0 0 1 124.339 162.162)" fill="#6366F1" class="svg-elem-77"></ellipse>
  <ellipse rx="2.89157" ry="2.89575" transform="matrix(-1 0 0 1 85.7857 228.765)" fill="#6366F1" class="svg-elem-78"></ellipse>
  <path d="M272.651 333.011L180.722 488.899" stroke="#6366F1" class="svg-elem-79"></path>
  <ellipse rx="5.78313" ry="5.79151" transform="matrix(-1 0 0 1 273.132 331.081)" fill="#6366F1" class="svg-elem-80"></ellipse>
  <ellipse rx="4.33735" ry="4.34363" transform="matrix(-1 0 0 1 239.519 389.478)" fill="#6366F1" class="svg-elem-81"></ellipse>
  <ellipse rx="2.89157" ry="2.89575" transform="matrix(-1 0 0 1 228.432 408.301)" fill="#6366F1" class="svg-elem-82"></ellipse>
  <ellipse rx="4.33735" ry="4.34363" transform="matrix(-1 0 0 1 180.721 488.899)" fill="#6366F1" class="svg-elem-83"></ellipse>
  <ellipse rx="2.89157" ry="2.89575" transform="matrix(-1 0 0 1 257.71 357.143)" fill="#6366F1" class="svg-elem-84"></ellipse>
  <ellipse rx="2.89157" ry="2.89575" transform="matrix(-1 0 0 1 209.155 440.154)" fill="#6366F1" class="svg-elem-85"></ellipse>
  <ellipse rx="2.40964" ry="2.41313" transform="matrix(-1 0 0 1 196.145 462.837)" fill="#6366F1" class="svg-elem-86"></ellipse>
</svg>
